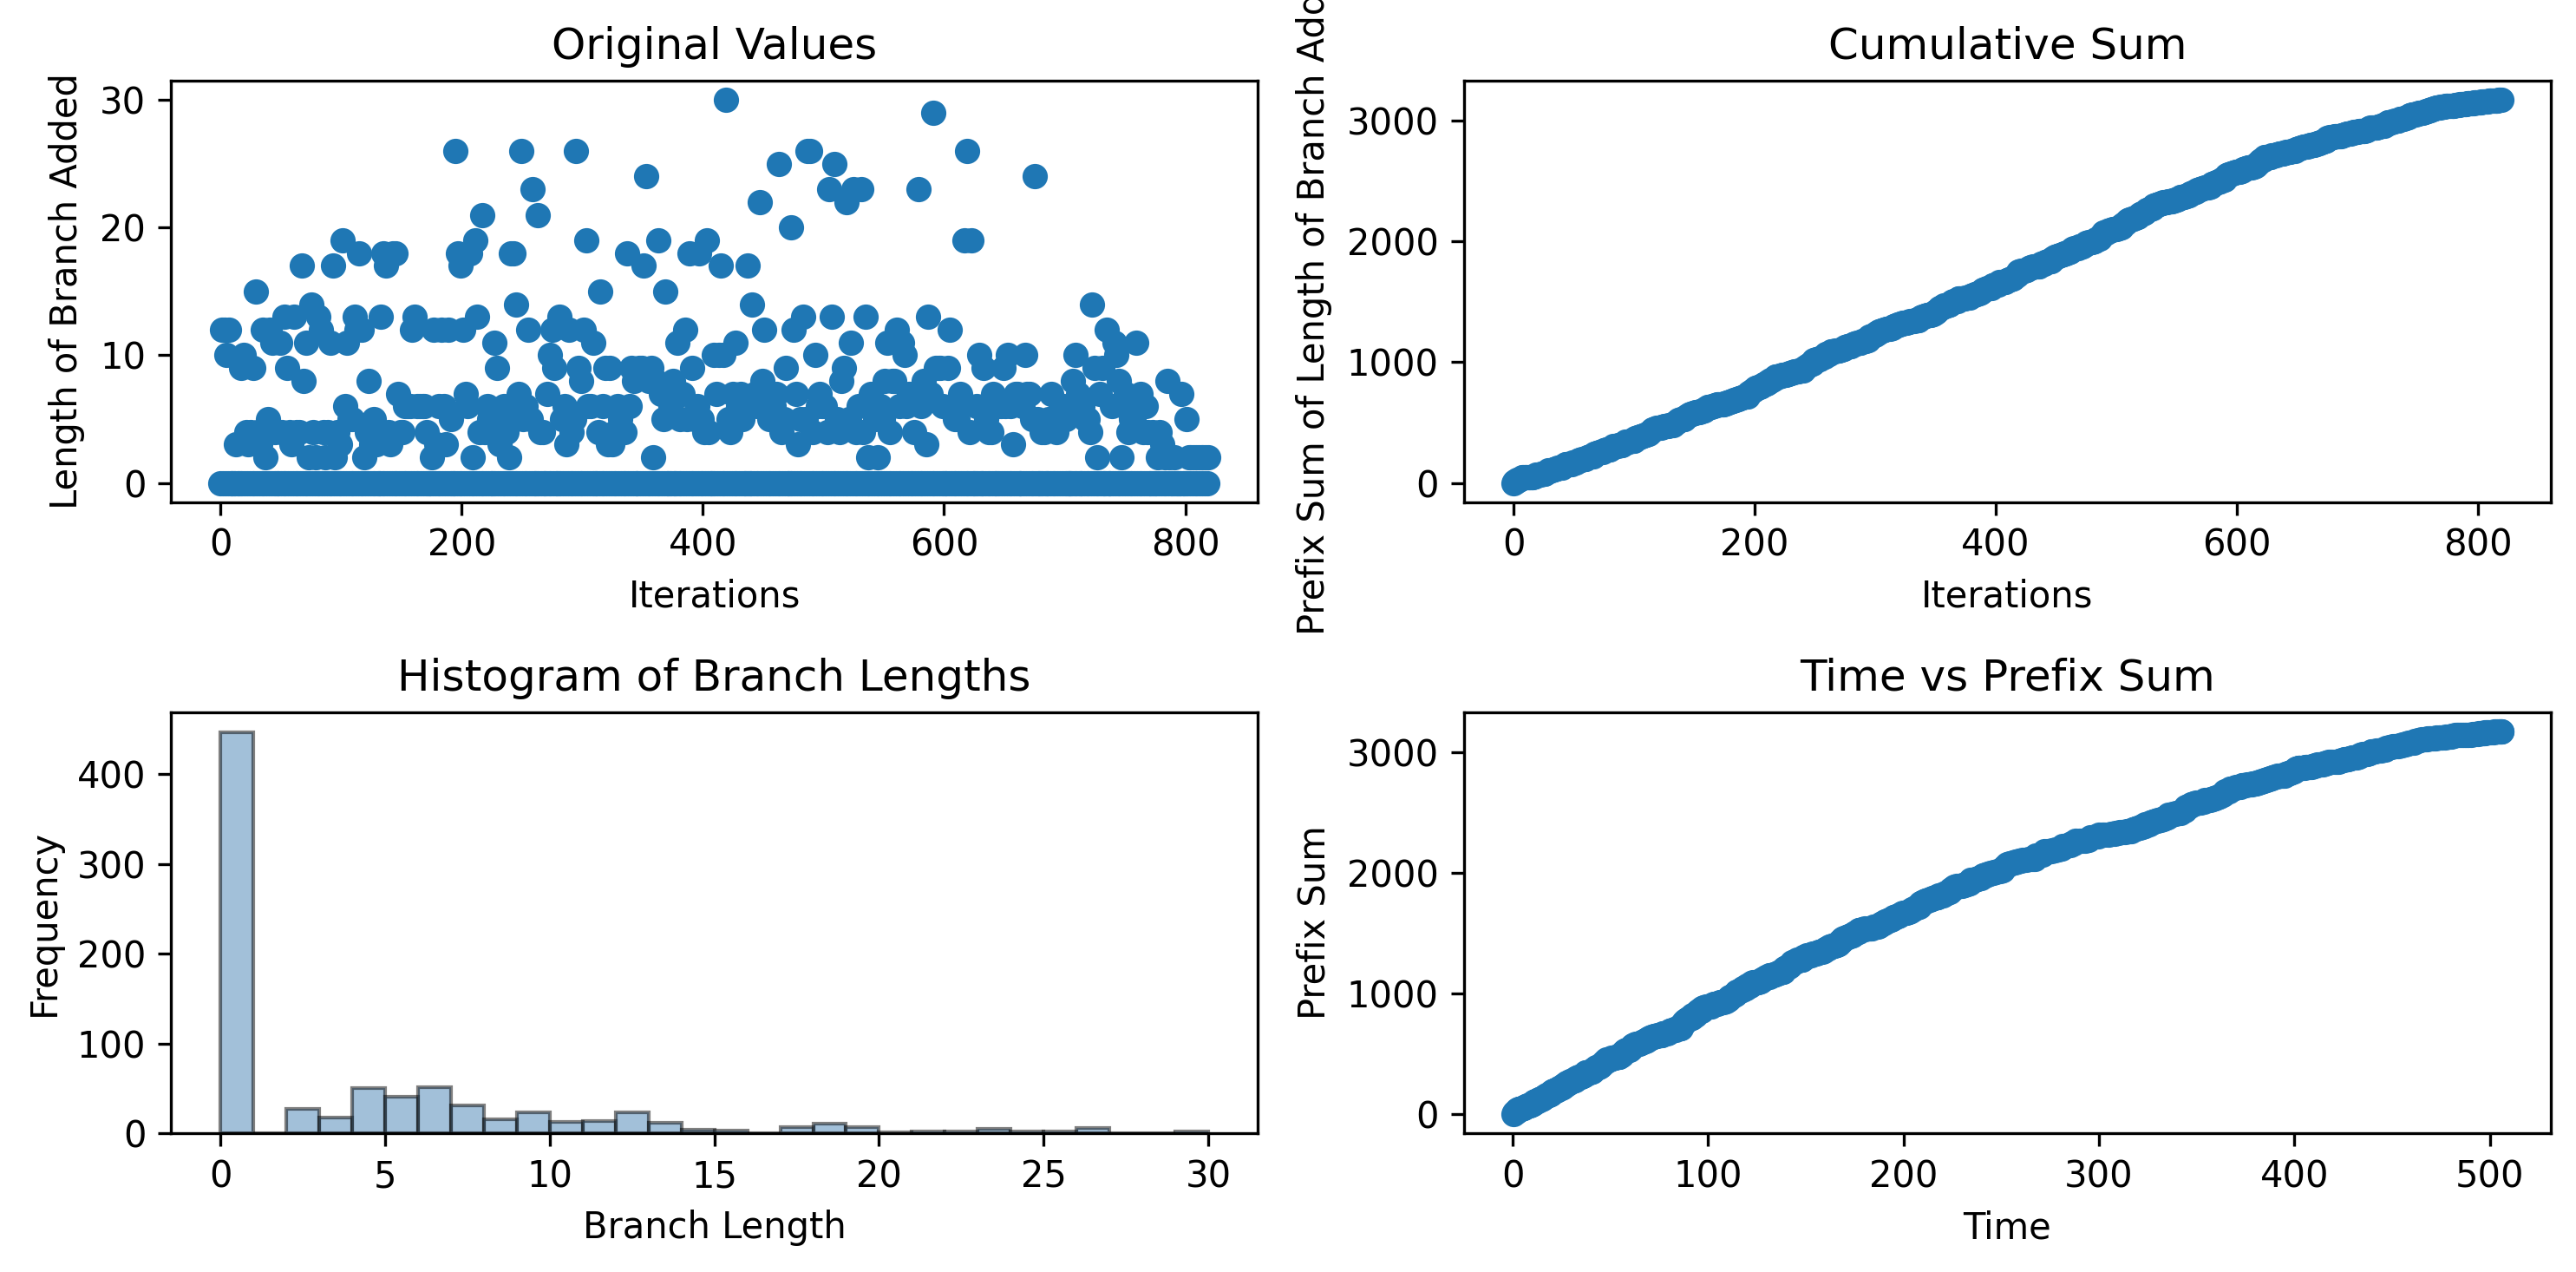

The data file committed next to this chart (first rows):
0, 12, 0, 12, 0, 10, 0, 12, 0, 0, 0, 0, 0, 3, 0, 0, 0, 9, 0, 10, 0, 4, 0, 3
0.4188, 0.7561, 1.256, 1.568, 2.051, 2.052, 2.556, 2.865, 3.384, 3.385, 3.892, 3.892, 4.464, 4.772, 5.261, 5.262, 5.743, 5.744, 6.225, 6.552, 7.269, 7.587, 8.064, 8.387
